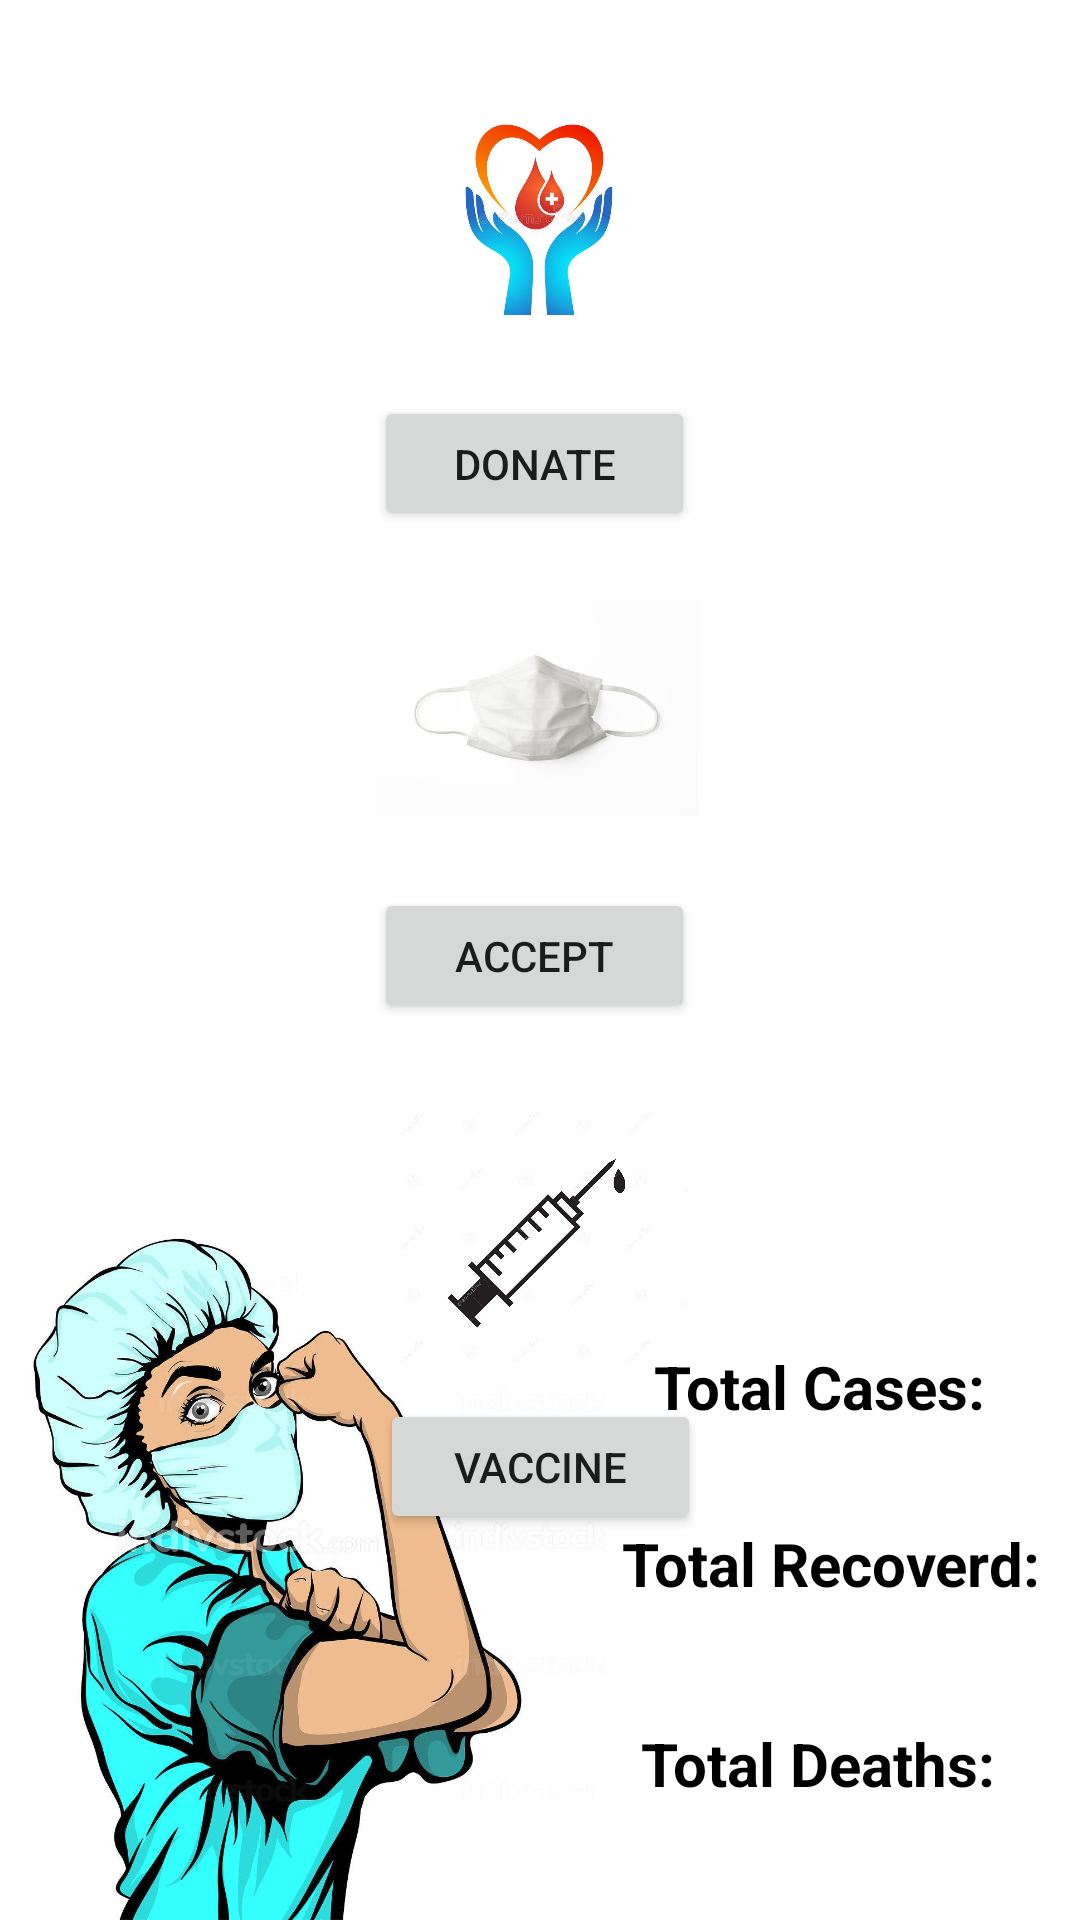

Write the Android layout XML for this screen, with the resource values it uses.
<!-- AndroidManifest.xml: application theme Theme.CoShield -->
<!-- res/layout/activity_main.xml -->
<?xml version="1.0" encoding="utf-8"?>
<androidx.constraintlayout.widget.ConstraintLayout xmlns:android="http://schemas.android.com/apk/res/android"
    xmlns:app="http://schemas.android.com/apk/res-auto"
    xmlns:tools="http://schemas.android.com/tools"
    android:layout_width="match_parent"
    android:layout_height="match_parent"
    tools:context=".MainActivity">


    <ImageView
        android:id="@+id/imageView4"
        android:layout_width="217dp"
        android:layout_height="255dp"
        app:layout_constraintBottom_toBottomOf="parent"
        app:layout_constraintEnd_toEndOf="parent"
        app:layout_constraintHorizontal_bias="0.0"
        app:layout_constraintStart_toStartOf="parent"
        app:layout_constraintTop_toTopOf="parent"
        app:layout_constraintVertical_bias="1.0"
        app:srcCompat="@drawable/doc" />

    <ImageView
        android:id="@+id/imageView5"
        android:layout_width="108dp"
        android:layout_height="96dp"
        android:layout_marginTop="24dp"
        app:layout_constraintEnd_toEndOf="parent"
        app:layout_constraintHorizontal_bias="0.498"
        app:layout_constraintStart_toStartOf="parent"
        app:layout_constraintTop_toTopOf="parent"
        app:srcCompat="@drawable/don" />

    <ImageView
        android:id="@+id/imageView6"
        android:layout_width="108dp"
        android:layout_height="96dp"
        android:layout_marginTop="188dp"
        app:layout_constraintEnd_toEndOf="parent"
        app:layout_constraintHorizontal_bias="0.495"
        app:layout_constraintStart_toStartOf="parent"
        app:layout_constraintTop_toTopOf="parent"
        app:srcCompat="@drawable/acc" />

    <ImageView
        android:id="@+id/imageView7"
        android:layout_width="108dp"
        android:layout_height="96dp"
        android:layout_marginTop="364dp"
        app:layout_constraintEnd_toEndOf="parent"
        app:layout_constraintHorizontal_bias="0.495"
        app:layout_constraintStart_toStartOf="parent"
        app:layout_constraintTop_toTopOf="parent"
        app:srcCompat="@drawable/vacc" />

    <Button
        android:id="@+id/button"
        android:layout_width="107dp"
        android:layout_height="45dp"
        android:layout_marginTop="12dp"
        android:onClick="Onclick1"
        android:text="Donate"
        app:layout_constraintEnd_toEndOf="parent"
        app:layout_constraintHorizontal_bias="0.493"
        app:layout_constraintStart_toStartOf="parent"
        app:layout_constraintTop_toBottomOf="@+id/imageView5" />

    <Button
        android:id="@+id/button2"
        android:layout_width="107dp"
        android:layout_height="45dp"
        android:layout_marginTop="12dp"
        android:onClick="onClick44"
        android:text="ACCEPT"
        app:layout_constraintEnd_toEndOf="parent"
        app:layout_constraintHorizontal_bias="0.493"
        app:layout_constraintStart_toStartOf="parent"
        app:layout_constraintTop_toBottomOf="@+id/imageView6" />

    <Button
        android:id="@+id/button3"
        android:layout_width="107dp"
        android:layout_height="45dp"
        android:onClick="Onclick3"
        android:text="VACCINE"
        app:layout_constraintBottom_toBottomOf="parent"
        app:layout_constraintEnd_toEndOf="parent"
        app:layout_constraintStart_toStartOf="parent"
        app:layout_constraintTop_toBottomOf="@+id/imageView7"
        app:layout_constraintVertical_bias="0.048" />

    <TextView
        android:id="@+id/textView2"
        android:layout_width="wrap_content"
        android:layout_height="wrap_content"
        android:text="Total Cases:"
        android:textColor="@color/black"
        android:textSize="20sp"
        android:textStyle="bold"
        app:layout_constraintBottom_toBottomOf="parent"
        app:layout_constraintEnd_toEndOf="parent"
        app:layout_constraintHorizontal_bias="0.873"
        app:layout_constraintStart_toStartOf="parent"
        app:layout_constraintTop_toTopOf="parent"
        app:layout_constraintVertical_bias="0.732" />

    <TextView
        android:id="@+id/cases"
        android:layout_width="wrap_content"
        android:layout_height="wrap_content"
        android:textColor="@color/black"
        android:textSize="15sp"
        app:layout_constraintBottom_toBottomOf="parent"
        app:layout_constraintEnd_toEndOf="parent"
        app:layout_constraintHorizontal_bias="0.849"
        app:layout_constraintStart_toStartOf="parent"
        app:layout_constraintTop_toTopOf="parent"
        app:layout_constraintVertical_bias="0.776" />

    <TextView
        android:layout_width="wrap_content"
        android:layout_height="wrap_content"
        android:text="Total Recoverd:"
        android:textColor="@color/black"
        android:textSize="20sp"
        android:textStyle="bold"
        app:layout_constraintBottom_toBottomOf="parent"
        app:layout_constraintEnd_toEndOf="parent"
        app:layout_constraintHorizontal_bias="0.94"
        app:layout_constraintStart_toStartOf="parent"
        app:layout_constraintTop_toTopOf="parent"
        app:layout_constraintVertical_bias="0.828" />

    <TextView
        android:id="@+id/recovered"
        android:layout_width="wrap_content"
        android:layout_height="wrap_content"
        android:textColor="@color/black"
        android:textSize="15sp"
        app:layout_constraintBottom_toBottomOf="parent"
        app:layout_constraintEnd_toEndOf="parent"
        app:layout_constraintHorizontal_bias="0.847"
        app:layout_constraintStart_toStartOf="parent"
        app:layout_constraintTop_toTopOf="parent"
        app:layout_constraintVertical_bias="0.877" />

    <TextView
        android:id="@+id/textView4"
        android:layout_width="wrap_content"
        android:layout_height="wrap_content"
        android:text="Total Deaths:"
        android:textColor="@color/black"
        android:textSize="20sp"
        android:textStyle="bold"
        app:layout_constraintBottom_toBottomOf="parent"
        app:layout_constraintEnd_toEndOf="parent"
        app:layout_constraintHorizontal_bias="0.883"
        app:layout_constraintStart_toStartOf="parent"
        app:layout_constraintTop_toTopOf="parent"
        app:layout_constraintVertical_bias="0.937" />

    <TextView
        android:id="@+id/deaths"
        android:layout_width="wrap_content"
        android:layout_height="wrap_content"
        android:textColor="@color/black"
        android:textSize="15sp"
        app:layout_constraintBottom_toBottomOf="parent"
        app:layout_constraintEnd_toEndOf="parent"
        app:layout_constraintHorizontal_bias="0.849"
        app:layout_constraintStart_toStartOf="parent"
        app:layout_constraintTop_toTopOf="parent"
        app:layout_constraintVertical_bias="0.977" />


</androidx.constraintlayout.widget.ConstraintLayout>
<!-- resources referenced by this layout -->
<resources>
  <!-- drawable acc: jpg bitmap (drawable, 21445 bytes) -->
  <!-- drawable doc: jpg bitmap (drawable, 238958 bytes) -->
  <!-- drawable don: jpg bitmap (drawable, 28683 bytes) -->
  <!-- drawable vacc: jpg bitmap (drawable, 138907 bytes) -->
  <style name="Theme.CoShield" parent="Theme.MaterialComponents.DayNight.DarkActionBar">
          
          <item name="colorPrimary">@color/purple_500</item>
          <item name="colorPrimaryVariant">@color/purple_700</item>
          <item name="colorOnPrimary">@color/white</item>
          
          <item name="colorSecondary">@color/teal_200</item>
          <item name="colorSecondaryVariant">@color/teal_700</item>
          <item name="colorOnSecondary">@color/black</item>
          
          <item name="android:statusBarColor" tools:targetApi="l">?attr/colorPrimaryVariant</item>
          
      </style>
  <!-- not gathered from this repository: default colours our renderer supplied (Android Studio template values) -->
  <color name="purple_500">#FF6200EE</color>
  <color name="purple_700">#FF3700B3</color>
  <color name="teal_200">#FF03DAC5</color>
  <color name="teal_700">#FF018786</color>
  <color name="black">#FF000000</color>
  <color name="white">#FFFFFFFF</color>
</resources>
